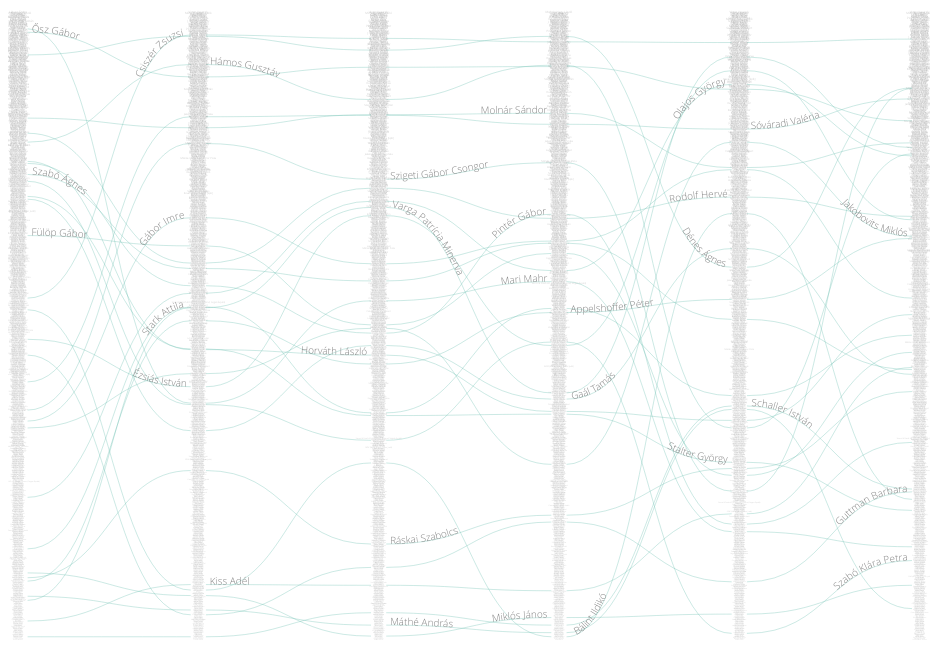
D3 v5 page, settled after 360 driven frames (6 s of simulated time); the page loaded 1 data file(s).


// ── js/chart.js
const width = window.innerWidth * 0.9;
const height = window.innerWidth * 5 * 0.95 / (7.57);
const margin = {
    top: 8,
    right: 10,
    bottom: 0,
    left: 10
}
const boundedwidth = width - margin.left - margin.right;
const boundedheight = height - margin.top - margin.bottom;
const innermargin = 10;
const textwidth = 20;
const strokewidth = 0.6;
const selectedStrokeWidth = 3;
const opac = 0.6;
const numOfColumns = 5;

const x1 = "prestige_avg_rank";
const x2 = "prestige_Top10%_rank";
const x3 = "CRank"
const x4 = "prestige_rank";
const x5 = "exhibitions_total_rank";
const x6 = "exhibitions_solo_rank";
const rankingList = [x1, x2, x3, x4, x5, x6];


const svg = d3.select("svg");
svg.attr("width", width)
    .attr("height", height);

const chart = svg.append("g")
    .attr("transform", `translate(${margin.left}, ${margin.top})`);

let fontSizeScale;
   


////////////////////////////////////////
// Groups for lines and curved texts //
///////////////////////////////////////
const xScales = [], 
      lineGenerators = [],
      lineGroups = [];

for (let i = 0; i < numOfColumns; i++){
    xScales[i] = d3.scalePoint();
    lineGenerators[i] = d3.linkHorizontal();
    lineGroups[i] = chart.append("g");  
}

const curveTextsGroup = chart.append("g");

/////////////////////
// NAME FORMATTER //
////////////////////
const formatName = (data) => {
    return data.replace(" ", "-")
        .replace(".", "-")
        .replace("(", "-")
        .replace(")", "-")
        .replace("&", "-")
        .replace(" ", "-")
        .replace(",", "-");
}

function selectArtistsThenDraw(dataset) {
    // minimal gap between the position of each artist
    const difference = 30; 

    let del, delTimes, labelPositionArray,
        data = dataset,
        numOfArtists = data.length,
        numOfArtistsArr = [...Array(numOfArtists).keys()];

    // timeCount would be zero when selecting the first 30 artists
    let timeCount = 0;    

    // empty a 1 x 10 array every time when refreshing the vis
    const empty = () => {
        labelPositionArray = [[], [], [], [], [],
                              [], [], [], [], []]
    }
    empty();

    function pickAPosition(artist){
        
        let chance, ranking, 
            sel, selArray, selArrIndex,
            choose = true,
            findTimes = 0; // if find time is more than 3, pick another artist

        if (typeof del !== "undefined" && delTimes == 0){
            for (let [i, arr] of labelPositionArray.entries()) {
                if(i%2 == 0){
                    if (del.row_number == i/2 && del.scatter_number == 0){
                        labelPositionArray[i].splice(labelPositionArray[i].indexOf(Math.round(del.values[i/2].number)), 1) 
                        break;
                    }
                }  else {
                    if (del.row_number == (i-(i-1)/2)-1 && del.scatter_number == 1) {
                        labelPositionArray[i].splice(labelPositionArray[i].indexOf(Math.round(del.values[(i-(i-1)/2)].number)), 1) 
                        break;
                    }
                }
            }
        }
        

        while (choose == true && findTimes < 3){
            chance = Math.random()
            findTimes += 1;
            for (let [i, arr] of labelPositionArray.entries()) {
                    if (chance > i/labelPositionArray.length &&
                        chance <= (i+1)/labelPositionArray.length){ 
                            
                            selArray = labelPositionArray[i];
                            selArrIndex = i;
                            if (i%2==0){
                                sel = artist.values[i/2] 
                            } else {
                                sel = artist.values[(i-(i-1)/2)]
                            }
                            ranking = +sel.number;

                            if (selArray.length > 0){
                                const different = (n) => Math.abs(ranking - n) < difference;
                                if (selArray.some(different)){
                                    choose = true 
                                } else {
                                    choose = false
                                }
                            } else {
                                choose = false;
                            }
                        break;                
                    }
            }

        } if (choose == true && findTimes >= 3){
            return false;
        } else {
            selArray.push(ranking);
            if (selArrIndex%2==0){
                artist.row_number = selArrIndex/2;
                artist.scatter_number = 0;
            } else {
                artist.row_number = (selArrIndex-(selArrIndex-1)/2)-1;
                artist.scatter_number = 1;
            }
            return artist;
        }
        

    }

    function getUniqueArtists(number) {

        const rem = [];

        for (let i = 0, len = number; i < len; i++) {
            let index = Math.floor(Math.random() * data.length)
            delTimes = 0;
            let positioned = pickAPosition(data[index]);
            while (typeof positioned === "undefined" || positioned === false){
                console.log("reselect!")
                delTimes += 1
                index = Math.floor(Math.random() * data.length)
                positioned = pickAPosition(data[index]);
            } 
            rem.push(positioned)
            const pickedName = data[index].key;
            data = data.filter(d => {
                return d.key !== pickedName;
            })
        }
        // console.log(labelPositionArray)
        return rem;
        
    }

    let selectedArtists;

    function selectArtists(time, artistNum) {
        console.log(numOfArtistsArr.length)
        if (numOfArtistsArr.length > 1) {
            if (timeCount == 0) {
                // first 30 artists
                del = "undefined";
                selectedArtists = getUniqueArtists(artistNum);
                for (let i = 0, len = selectedArtists.length; i < len; i++) {
                    numOfArtistsArr.splice(numOfArtistsArr.indexOf(selectedArtists[i].key), 1);
                }

            } else {
                newArtists = getUniqueArtists(1)[0];
                del = selectedArtists.shift();
                selectedArtists.push(newArtists)
                numOfArtistsArr.splice(numOfArtistsArr.indexOf(newArtists.key), 1);
            }
        } else {
            clearInterval(timing);
            console.log("done!");
            data = dataset;
            numOfArtists = data.length;
            numOfArtistsArr = [...Array(numOfArtists).keys()]
            timeCount = 0; 
            empty()
            selectedDataset = [];
            selectArtists(t, numOfSelectedArtists);
            timing = setInterval(selectArtists, intervalTime, t, numOfSelectedArtists);
        }

        timeCount += 1;

        const newFlatData = selectedArtists.reduce(
            (arr, elem) => { 
                for (const c of elem.values) {
                    c.row_number = elem.row_number;
                    c.scatter_number = elem.scatter_number;
                    arr.push(c);
                }
                return arr;
            }, []
        );


        function drawChart(dataInput) {

            d3.selectAll(".curve-texts").remove();
            d3.selectAll("path").remove();
            
            function returnSourceTarget(data) {
                const newData = [];
                const nested = d3.nest()
                    .key(d => d.Artist)
                    .entries(data)

                for (let i = 0; i < nested.length; i++) {
                    const obj = nested[i].values;
                    newData.push({
                        source: {
                            name: obj[0].Artist,
                            number: +obj[0].number,
                            type: obj[0].type,
                            row_number: +obj[0].row_number,
                            scatter_number: +obj[0].scatter_number
                        },
                        target: {
                            name: obj[1].Artist,
                            number: +obj[1].number,
                            type: obj[1].type,
                            row_number: +obj[1].row_number,
                            scatter_number: +obj[1].scatter_number
                        }
                    });
                }
                return newData;
            }

            const lineData = [],
                lineLinks = [],
                lines = [];

            for (let i = 0; i < numOfColumns; i++){
                lineData[i] = dataInput.filter(d => {
                    return d.type == rankingList[i] ||
                        d.type == rankingList[i+1]
                })
                
                lineLinks[i] = returnSourceTarget(lineData[i]);
                
                lines[i] = lineGroups[i].selectAll(`.line${i}`)
                    .data(lineLinks[i], d => d.source.name);

                lines[i].enter().append("path")
                    .attr('id', d => `${formatName(d.source.name)}-for-curves-${i}`)
                    .attr('d', lineGenerators[i])
                    .attr('class', `line${i}`)
                    .attr("fill", "none")
                    .attr("stroke-width", strokewidth)
                    .attr("stroke-linejoin", "round")
                    .attr("stroke-linecap", "round")
                    .attr("stroke", "#70c1b3")
                    .attr("opacity", opac)

                lines[i].exit()
                    .remove()

            }
        }

        drawChart(newFlatData);
        
        const filtered = newFlatData.filter((d, i) => i % (rankingList.length) == 0)

        let curveTexts = curveTextsGroup.selectAll("text")
            .data(filtered, (q) => q.Artist)

        curveTextsEnter = curveTexts.enter()
            .append("text")
            .attr("class", "curve-texts")

        curveTextsEnter.append("textPath")
                .attr("xlink:href", (d, i) => {
                        return `#${formatName(d.Artist)}-for-curves-${+d.row_number}`    
                    })
                .attr("startOffset", d => {
                    if (+d.scatter_number == 0){
                        return "2%"
                    } else{
                        return "98%"
                    }
                })
                .style("text-anchor", d => {
                    if (+d.scatter_number == 0){
                        return "start"
                    } else{
                        return "end"
                    }
                })
                .text(d => d.Artist)

            curveTexts.exit()
                .remove()


        d3.selectAll("text.axis-text")
            .style("cursor", "pointer")
            .on("mouseover", (d, i) => {
                clearInterval(timing);
                d3.selectAll(".curve-texts")
                    .remove();

                d3.selectAll("text")
                    .attr("opacity", opac / 6);

                const completeFlatData = data.reduce(
                    (arr, elem) => {
                        for (const c of elem.values) {
                            c.row_number = elem.row_number;
                            c.scatter_number = elem.scatter_number;
                            arr.push(c);
                        }
                        return arr;
                    }, []
                );

                //   console.log(completeFlatData)
                drawChart(completeFlatData)

                const sel = d.Artist;
                d3.selectAll("path")
                    .attr("opacity", e => {
                        if (e.source.name == sel) {
                            return opac
                        } else {
                            return 0
                        }
                    })
                    .attr("stroke-width", e => {
                        if (e.source.name == sel) {
                            return strokewidth * 2
                        } else {
                            return 0
                        }
                    })

                d3.select(`#${formatName(d.Artist)}-text`)
                    .attr("font-size", 15)
                    .attr("opacity", opac);

            })
            .on("mouseout", (q, i) => {
                d3.selectAll("path")
                    .remove();

                d3.selectAll("text")
                    .attr("font-size", e => {
                        return fontSizeScale(+e.number)
                    })
                    .attr("opacity", opac);

                    clearInterval(timing)
                    data = dataset;
                    numOfArtists = data.length;
                    numOfArtistsArr = [...Array(numOfArtists).keys()]
                    timeCount = 0; 
                    empty()
                    selectedDataset = [];
                    selectArtists(t, numOfSelectedArtists);
                    timing = setInterval(selectArtists, intervalTime, t, numOfSelectedArtists);

            })

    }
    
    let timeButtonText,
        t = 1000,
        intervalTime = 3000,
        numOfSelectedArtists = 30;

    selectArtists(t, numOfSelectedArtists);
    var timing = setInterval(selectArtists, intervalTime, t, numOfSelectedArtists);

    const timeButtons = d3.selectAll(".time");

    timeButtons.on("click", (q, i) => {
        clearInterval(timing);
        data = dataset;
        numOfArtists = data.length;
        numOfArtistsArr = [...Array(numOfArtists).keys()]
        timeCount = 0; 
        empty()
        selectedDataset = [];
        const selButton = timeButtons.nodes()[i];
        timeButtonText = selButton.innerHTML;
        intervalTime = parseFloat(timeButtonText.replace("s", "")) * 1000;
        selectArtists(t, numOfSelectedArtists);
        timing = setInterval(selectArtists, intervalTime, t, numOfSelectedArtists);
    })
}

function drawBackBone(dataset) {

    /////////////
    // SCALES //
    ////////////
    const xScaleText = d3.scalePoint()
        .domain(rankingList)
        .range([0, boundedwidth]);

    const yScale = d3.scaleLinear()
        .domain([1, d3.max(dataset, d => +d.number)])
        .range([margin.top, boundedheight - margin.bottom]);

    const columnPadding = textwidth;
    const columnWidth = (boundedwidth - columnPadding * (rankingList.length)  * 2) / (numOfColumns);
   
    fontSizeScale = d3.scaleLinear()
        .domain(d3.extent(dataset, d => +d.number))
        .range([3, 1.5])

    /////////////////////
    // DRAW TEXT AXES //
    ////////////////////
    const texts = chart.append("g");
    texts.selectAll("text")
        .data(dataset, d => d.Artist)
        .enter().append("text")
        .attr("class", "axis-text")
        .attr("id", d => {
            switch(d.type){
                case rankingList[2]:
                case rankingList[3]:
                    return `${formatName(d.Artist)}-text`
                    break;
            }
        })
        .attr("x", d => xScaleText(d.type))
        .attr("y", d => yScale(+d.number))
        .text(d => d.Artist)
        .attr("font-size", d => {
            return fontSizeScale(+d.number)
        })
        .attr("text-anchor", "middle")
        .attr("opacity", opac);


    //////////////////////
    // Line Generators //
    ////////////////////
    for (let i = 0; i < numOfColumns; i++){
        if (i == 0) {
            xScales[i].domain([rankingList[0], rankingList[1]])
            .range([columnPadding / 2, (columnWidth + columnPadding * 2)]);
        } else if (i == 1){
            xScales[i].domain([rankingList[1], rankingList[2]])
            .range([(columnWidth + columnPadding * 2.8), (columnWidth * 2 + columnPadding * 4.4)])
        } else if (i == 2){
            xScales[i].domain([rankingList[2], rankingList[3]])
            .range([(columnWidth * 2 + columnPadding * 5.2), (columnWidth * 3 + columnPadding * 6.8)])
        } else if (i == 3){
            xScales[i].domain([rankingList[3], rankingList[4]])
            .range([(columnWidth * 3 + columnPadding * 7.6), (columnWidth * 4 + columnPadding * 9.2)])
        } else {
            xScales[i].domain([rankingList[4], rankingList[5]])
        .range([(columnWidth * 4 + columnPadding * 10), (columnWidth * 5 + columnPadding * 11.6)])
        }
        lineGenerators[i]
            .x(d => xScales[i](d.type))
            .y(d => yScale(+d.number))
    }

    const groupedData = d3.nest()
        .key(d => d.Artist)
        .entries(dataset);

    groupedData.map(d => {
        d.row_number = +d.values[0].row_number
        d.scatter_number = +d.values[0].scatter_number
    })

    return groupedData;
}

// Load the data 
d3.csv("./data/d3_structured_artist_rankings_united.csv")
    .then(drawBackBone)
    .then(selectArtistsThenDraw);


### data: data/d3_structured_artist_rankings_united.csv
Artist, type, number
Victor Vasarely, prestige_avg_rank, 19
Moholy-Nagy László, prestige_avg_rank, 3
Vera Molnár, prestige_avg_rank, 127
Bak Imre, prestige_avg_rank, 126
Nádler István, prestige_avg_rank, 170
Szirtes János, prestige_avg_rank, 258
Simon Hantaï, prestige_avg_rank, 20
Brassaï, prestige_avg_rank, 4
Fehér László, prestige_avg_rank, 253
Maurer Dóra, prestige_avg_rank, 47
Bukta Imre, prestige_avg_rank, 227
Sugár János, prestige_avg_rank, 115
Birkás Ákos, prestige_avg_rank, 287
El-Hassan Róza, prestige_avg_rank, 43
Lakner László, prestige_avg_rank, 36
Csörgő Attila, prestige_avg_rank, 113
Nemes Csaba, prestige_avg_rank, 181
Szűcs Attila, prestige_avg_rank, 173
Kassák Lajos, prestige_avg_rank, 35
Konok Tamás, prestige_avg_rank, 166
Pinczehelyi Sándor, prestige_avg_rank, 252
Rita Ackermann, prestige_avg_rank, 8
Németh Ilona, prestige_avg_rank, 183
Gerhes Gábor, prestige_avg_rank, 114
Kepes György, prestige_avg_rank, 17
Tót Endre, prestige_avg_rank, 45
Reigl Judit, prestige_avg_rank, 7
Koronczi Endre, prestige_avg_rank, 318
Németh Hajnal, prestige_avg_rank, 102
Várnai Gyula, prestige_avg_rank, 87
J. Bartusz György, prestige_avg_rank, 313
Yona Friedman, prestige_avg_rank, 162
Haász István, prestige_avg_rank, 316
Halász Károly, prestige_avg_rank, 111
Erdély Miklós, prestige_avg_rank, 71
Fajó János, prestige_avg_rank, 388
Gerber Pál, prestige_avg_rank, 143
Csiszér Zsuzsi, prestige_avg_rank, 416
Lakner Antal, prestige_avg_rank, 63
Gellér B. Istvan, prestige_avg_rank, 492
St. Auby Tamás, prestige_avg_rank, 37
Kovács Attila, prestige_avg_rank, 89
Kicsiny Balázs, prestige_avg_rank, 209
Hencze Tamás, prestige_avg_rank, 178
Hajas Tibor, prestige_avg_rank, 38
Eperjesi Ágnes, prestige_avg_rank, 149
feLugossy László, prestige_avg_rank, 415
Jovánovics György, prestige_avg_rank, 40
Kocsis Imre, prestige_avg_rank, 129
Gáyor Tibor, prestige_avg_rank, 104
Csontó Lajos, prestige_avg_rank, 324
aatoth franyo, prestige_avg_rank, 394
Kaszás Tamás, prestige_avg_rank, 93
Ilona Keserü Ilona, prestige_avg_rank, 106
Dénes Ágnes, prestige_avg_rank, 62
Beöthy Balázs, prestige_avg_rank, 109
Harasztÿ István, prestige_avg_rank, 289
Korniss Dezső, prestige_avg_rank, 245
Kerekes Gabor, prestige_avg_rank, 321
Szurcsik József, prestige_avg_rank, 594
... 5,418 more rows